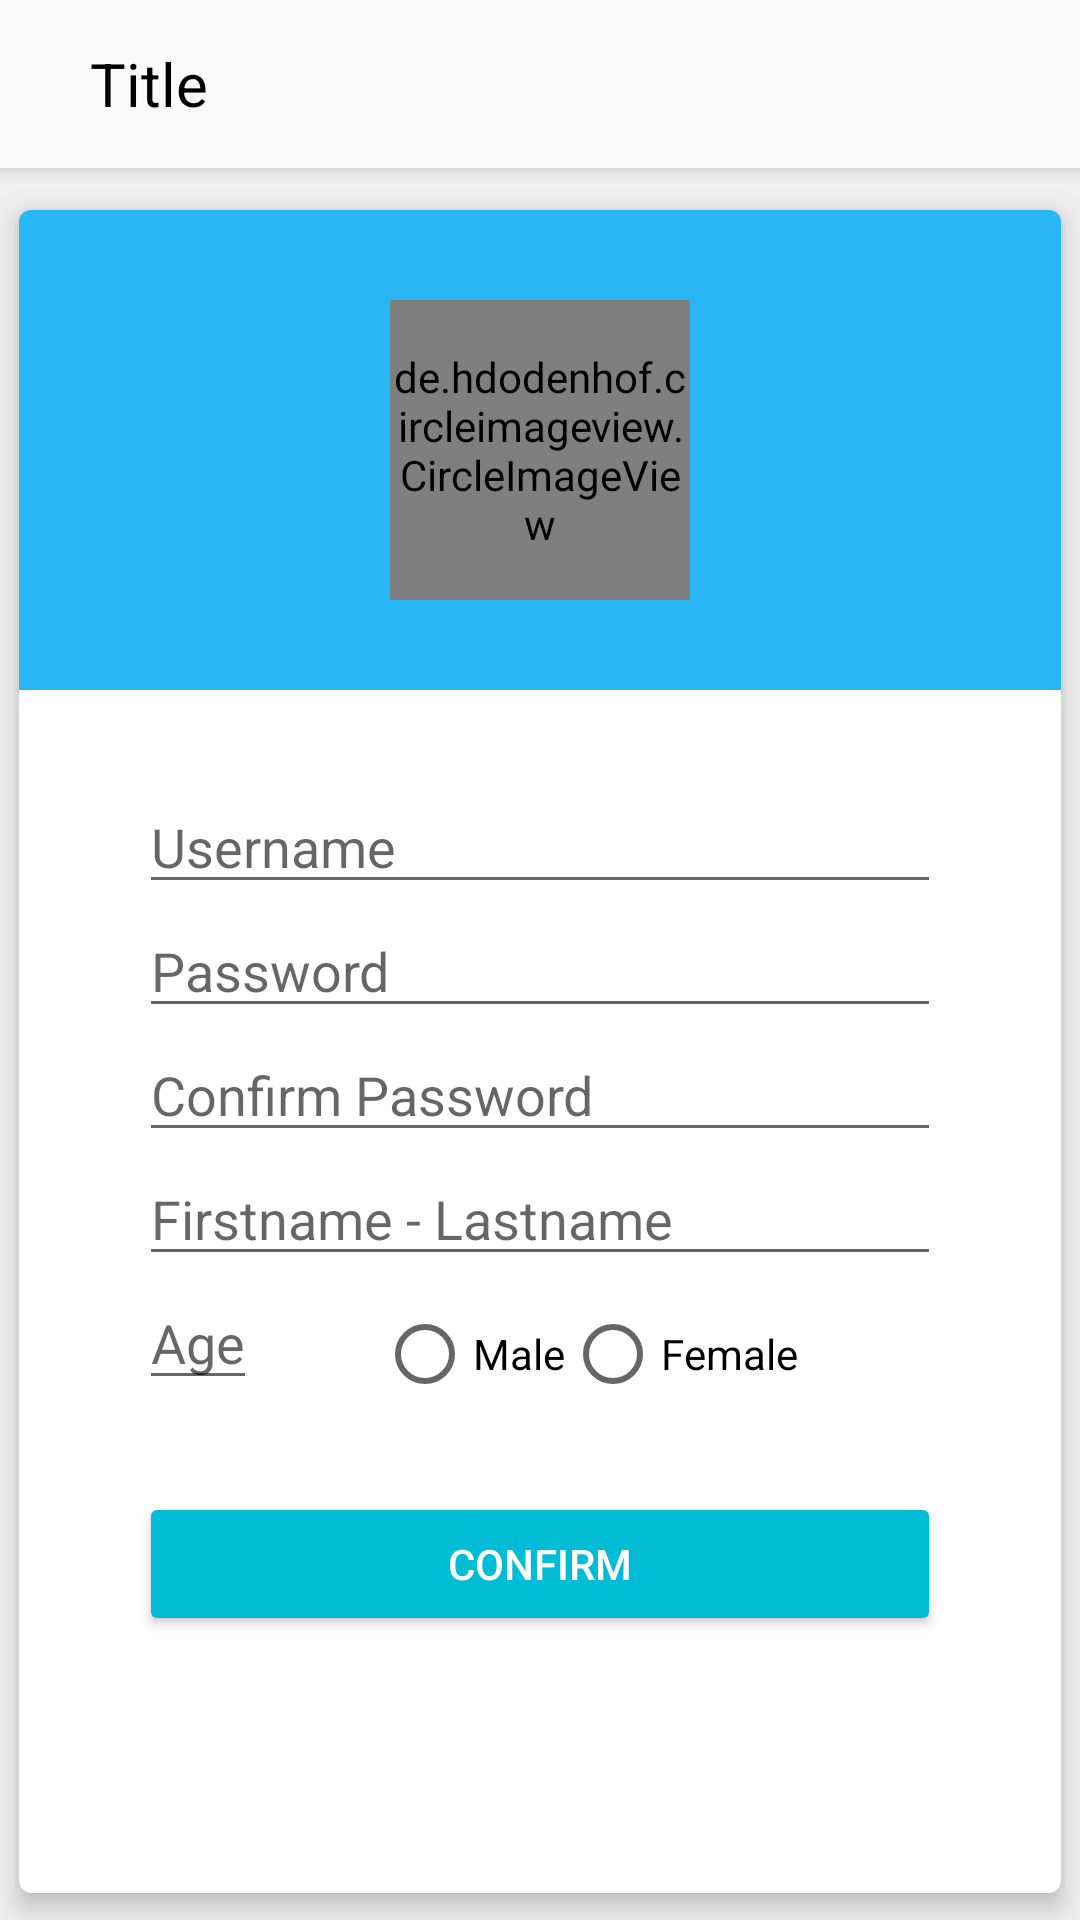

This screen was rendered from an Android layout file. Write that file and the resources it references.
<!-- AndroidManifest.xml: application theme AppTheme -->
<!-- res/layout/register.xml -->
<?xml version="1.0" encoding="utf-8"?>
<android.support.v7.widget.LinearLayoutCompat
    xmlns:android="http://schemas.android.com/apk/res/android" android:layout_width="match_parent"
    android:layout_height="match_parent"
    android:orientation="vertical"
    android:background="#efefefef"
    android:gravity="center|top">

    <include layout="@layout/toolbar_back" />

    <android.support.v7.widget.CardView
        xmlns:card_view="http://schemas.android.com/apk/res-auto"
        android:layout_width="match_parent"
        android:layout_height="match_parent"
        card_view:cardUseCompatPadding="true"
        card_view:cardElevation="5dp"
        card_view:cardCornerRadius="4dp">

    <LinearLayout
        android:layout_width="match_parent"
        android:layout_height="match_parent"
        android:orientation="vertical">

    <LinearLayout
        android:layout_width="match_parent"
        android:layout_height="wrap_content"
        android:background="#29B6F6"
        android:gravity="center">

    <de.hdodenhof.circleimageview.CircleImageView
        android:id="@+id/selectPicture"
        android:layout_marginTop="30dp"
        android:layout_marginBottom="30dp"
        android:layout_width="100dp"
        android:layout_height="100dp"
        android:src="@mipmap/ic_launcher_round"/>

    </LinearLayout>

    <EditText
        android:layout_width="match_parent"
        android:layout_height="wrap_content"
        android:layout_marginTop="30dp"
        android:layout_marginStart="40dp"
        android:layout_marginEnd="40dp"
        android:id="@+id/ID"
        android:inputType="textPersonName"
        android:hint="Username"/>

    <EditText
        android:layout_width="match_parent"
        android:layout_height="wrap_content"
        android:layout_marginStart="40dp"
        android:layout_marginEnd="40dp"
        android:id="@+id/password"
        android:inputType="textPassword"
        android:hint="Password"/>

    <EditText
        android:layout_width="match_parent"
        android:layout_height="wrap_content"
        android:layout_marginStart="40dp"
        android:layout_marginEnd="40dp"
        android:id="@+id/psconfirm"
        android:inputType="textPassword"
        android:hint="Confirm Password"/>

    <EditText
        android:layout_width="match_parent"
        android:layout_height="wrap_content"
        android:layout_marginStart="40dp"
        android:layout_marginEnd="40dp"
        android:id="@+id/name"
        android:inputType="textPersonName"
        android:hint="Firstname - Lastname "/>



    <LinearLayout
        android:layout_width="match_parent"
        android:layout_height="wrap_content"
        android:layout_marginStart="40dp"
        android:layout_marginEnd="40dp"
        android:orientation="horizontal">
        <EditText
            android:layout_width="wrap_content"
            android:layout_height="wrap_content"
            android:id="@+id/age"
            android:inputType="number"
            android:hint="Age"/>

        <RadioGroup
            android:layout_width="wrap_content"
            android:layout_height="wrap_content"
            android:layout_marginTop="10dp"
            android:layout_marginStart="40dp"
            android:orientation="horizontal">

            <RadioButton android:id="@+id/male"
                android:layout_width="wrap_content"
                android:layout_height="wrap_content"
                android:text="Male"
                android:onClick="onRadioButtonClicked"/>
            <RadioButton android:id="@+id/female"
                android:layout_width="wrap_content"
                android:layout_height="wrap_content"
                android:text="Female"
                android:onClick="onRadioButtonClicked"/>
        </RadioGroup>


    </LinearLayout>

    <Button
        android:layout_width="match_parent"
        android:layout_height="wrap_content"
        android:layout_marginTop="30dp"
        android:layout_marginStart="40dp"
        android:layout_marginEnd="40dp"
        style="@style/Widget.AppCompat.Button.Colored"
        android:id="@+id/button"
        android:text="Confirm"/>

    </LinearLayout>

    </android.support.v7.widget.CardView>

</android.support.v7.widget.LinearLayoutCompat>
<!-- res/layout/toolbar_back.xml (included above) -->
<?xml version="1.0" encoding="utf-8"?>
<android.support.v7.widget.LinearLayoutCompat xmlns:android="http://schemas.android.com/apk/res/android"
    android:layout_width="match_parent"
    android:layout_height="wrap_content"
    android:fitsSystemWindows="true"
    android:orientation="vertical">

    <LinearLayout
        android:layout_width="match_parent"
        android:layout_height="wrap_content"
        android:orientation="vertical">

    <android.support.v7.widget.Toolbar
        android:id="@+id/toolbar1"
        android:layout_width="match_parent"
        android:layout_height="?attr/actionBarSize"
        android:background="#FAFAFA"
        android:elevation="4dp">

        <ImageView
            android:layout_width="wrap_content"
            android:layout_height="wrap_content"
            android:id="@+id/back"
            android:background="@drawable/ic_chevron_left_black_24dp"/>

        <TextView
            android:layout_width="wrap_content"
            android:layout_height="wrap_content"
            android:layout_marginStart="30dp"
            android:textSize="20dp"
            android:id="@+id/title"
            android:textColor="#000000"
            android:text="Title"/>

        <ImageView
            android:layout_width="wrap_content"
            android:layout_height="wrap_content"
            android:id="@+id/show_menu"
            android:background="@drawable/ic_more_vert_black_24dp"
            android:layout_marginEnd="5dp"
            android:layout_gravity="end">
        </ImageView>

    </android.support.v7.widget.Toolbar>

        <View android:layout_width="match_parent"
            android:layout_height="5dp"
            android:background="@drawable/toolbar_shadow"/>

</LinearLayout>

</android.support.v7.widget.LinearLayoutCompat>
<!-- resources referenced by this layout -->
<resources>
  <!-- drawable toolbar_shadow (drawable) -->
  <?xml version="1.0" encoding="utf-8"?>
  <shape xmlns:android="http://schemas.android.com/apk/res/android"
      android:shape="rectangle">
  
      <gradient android:startColor="@android:color/transparent"
          android:endColor="#00333333"
          android:angle="90"/>
  
  </shape>
  <!-- mipmap ic_launcher_round: png bitmap (mipmap-hdpi, 4496 bytes) -->
  <style name="AppTheme" parent="Theme.AppCompat.Light.NoActionBar">
          
          <item name="colorPrimary">@color/colorPrimary</item>
          <item name="colorPrimaryDark">@color/colorPrimary</item>
          <item name="colorAccent">@color/colorAccent</item>
      </style>
  <color name="colorPrimary">#FAFAFA</color>
  <color name="colorAccent">#00BCD4</color>
</resources>
